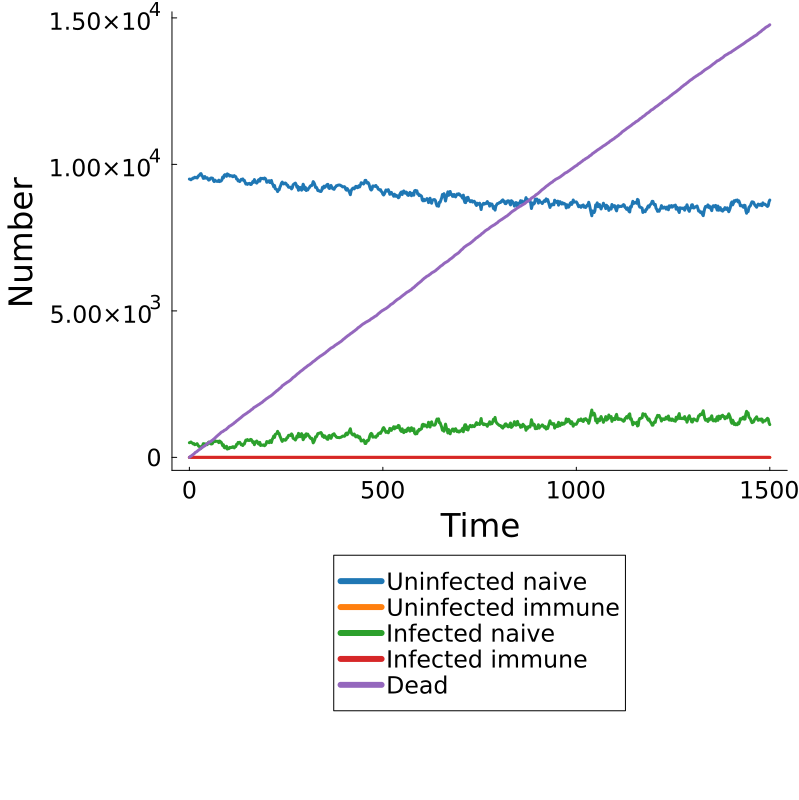

Values plotted in this chart, from the file beside it:
Time, Population, Uninfected Naive, Uninfected Immune, Infected Naive, Infected Immune, Dead
0.0, pop, 9499, 0, 501, 0, 0
2.0, pop, 9491, 0, 509, 0, 27
4.0, pop, 9475, 0, 526, 0, 41
6.0, pop, 9506, 0, 497, 0, 61
8.0, pop, 9505, 0, 489, 0, 82
10.0, pop, 9537, 0, 460, 0, 102
12.0, pop, 9535, 0, 470, 0, 121
14.0, pop, 9562, 0, 432, 0, 150
16.0, pop, 9544, 0, 443, 0, 176
18.0, pop, 9559, 0, 449, 0, 185
20.0, pop, 9535, 0, 469, 0, 205
22.0, pop, 9573, 0, 420, 0, 230
24.0, pop, 9618, 0, 382, 0, 250
26.0, pop, 9625, 0, 378, 0, 268
28.0, pop, 9674, 0, 328, 0, 289
30.0, pop, 9686, 0, 314, 0, 310
32.0, pop, 9626, 0, 369, 0, 330
34.0, pop, 9592, 0, 403, 0, 348
36.0, pop, 9522, 0, 469, 0, 365
38.0, pop, 9525, 0, 467, 0, 384
40.0, pop, 9585, 0, 411, 0, 398
42.0, pop, 9532, 0, 460, 0, 419
44.0, pop, 9532, 0, 449, 0, 443
46.0, pop, 9544, 0, 434, 0, 469
48.0, pop, 9495, 0, 488, 0, 484
50.0, pop, 9463, 0, 522, 0, 502
52.0, pop, 9475, 0, 510, 0, 524
54.0, pop, 9521, 0, 471, 0, 534
56.0, pop, 9537, 0, 459, 0, 552
58.0, pop, 9533, 0, 459, 0, 574
60.0, pop, 9526, 0, 479, 0, 590
62.0, pop, 9450, 0, 552, 0, 614
64.0, pop, 9413, 0, 592, 0, 634
66.0, pop, 9464, 0, 539, 0, 660
68.0, pop, 9439, 0, 550, 0, 685
70.0, pop, 9422, 0, 553, 0, 711
72.0, pop, 9425, 0, 546, 0, 733
74.0, pop, 9417, 0, 550, 0, 758
76.0, pop, 9462, 0, 503, 0, 780
78.0, pop, 9412, 0, 559, 0, 802
80.0, pop, 9427, 0, 536, 0, 827
82.0, pop, 9433, 0, 521, 0, 853
84.0, pop, 9473, 0, 472, 0, 871
86.0, pop, 9567, 0, 402, 0, 880
88.0, pop, 9538, 0, 432, 0, 899
90.0, pop, 9628, 0, 338, 0, 921
92.0, pop, 9650, 0, 323, 0, 935
94.0, pop, 9636, 0, 343, 0, 947
96.0, pop, 9592, 0, 380, 0, 969
98.0, pop, 9677, 0, 284, 0, 996
100.0, pop, 9656, 0, 302, 0, 1016
102.0, pop, 9646, 0, 299, 0, 1047
104.0, pop, 9601, 0, 341, 0, 1066
106.0, pop, 9621, 0, 329, 0, 1079
108.0, pop, 9603, 0, 344, 0, 1098
110.0, pop, 9611, 0, 336, 0, 1115
112.0, pop, 9579, 0, 364, 0, 1136
114.0, pop, 9585, 0, 362, 0, 1151
116.0, pop, 9617, 0, 324, 0, 1181
118.0, pop, 9585, 0, 366, 0, 1194
... 691 more rows
